8-way image classification set "dataset" from GitHub (seba-bs22/Proyecto-Final-DecklyBuy-TCG-); label vocabulary: damaged, heavily played, invalid card, lightly played, mint, moderately played, near mint, not card.

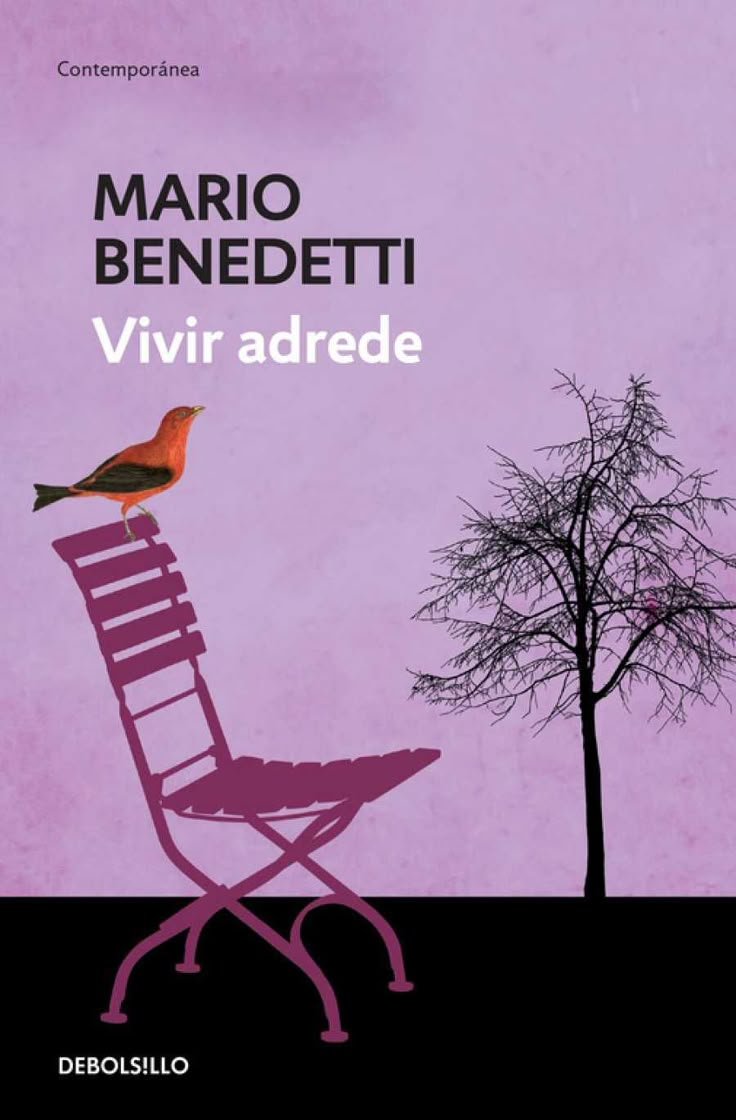
Label: not card

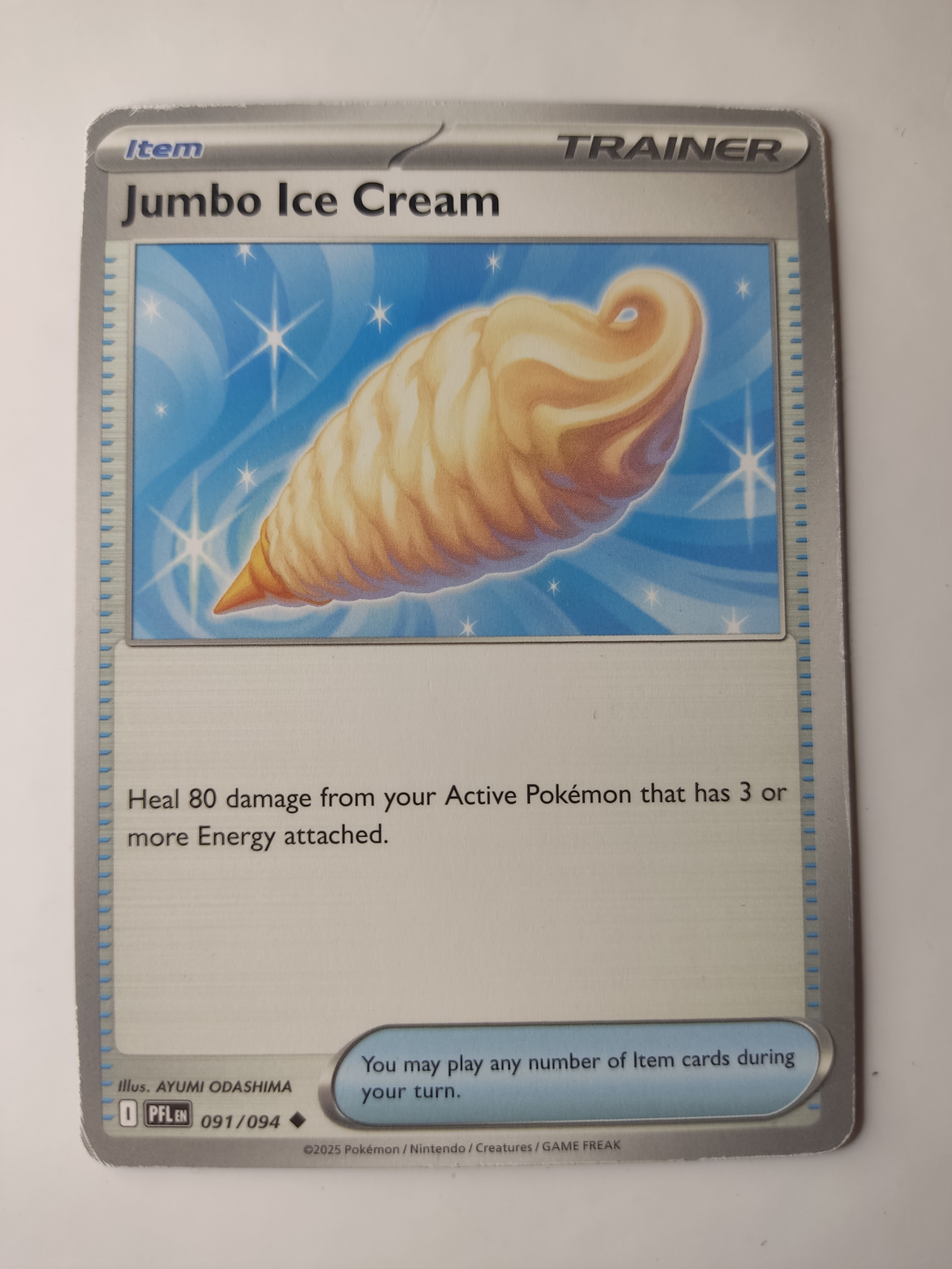
Label: moderately played

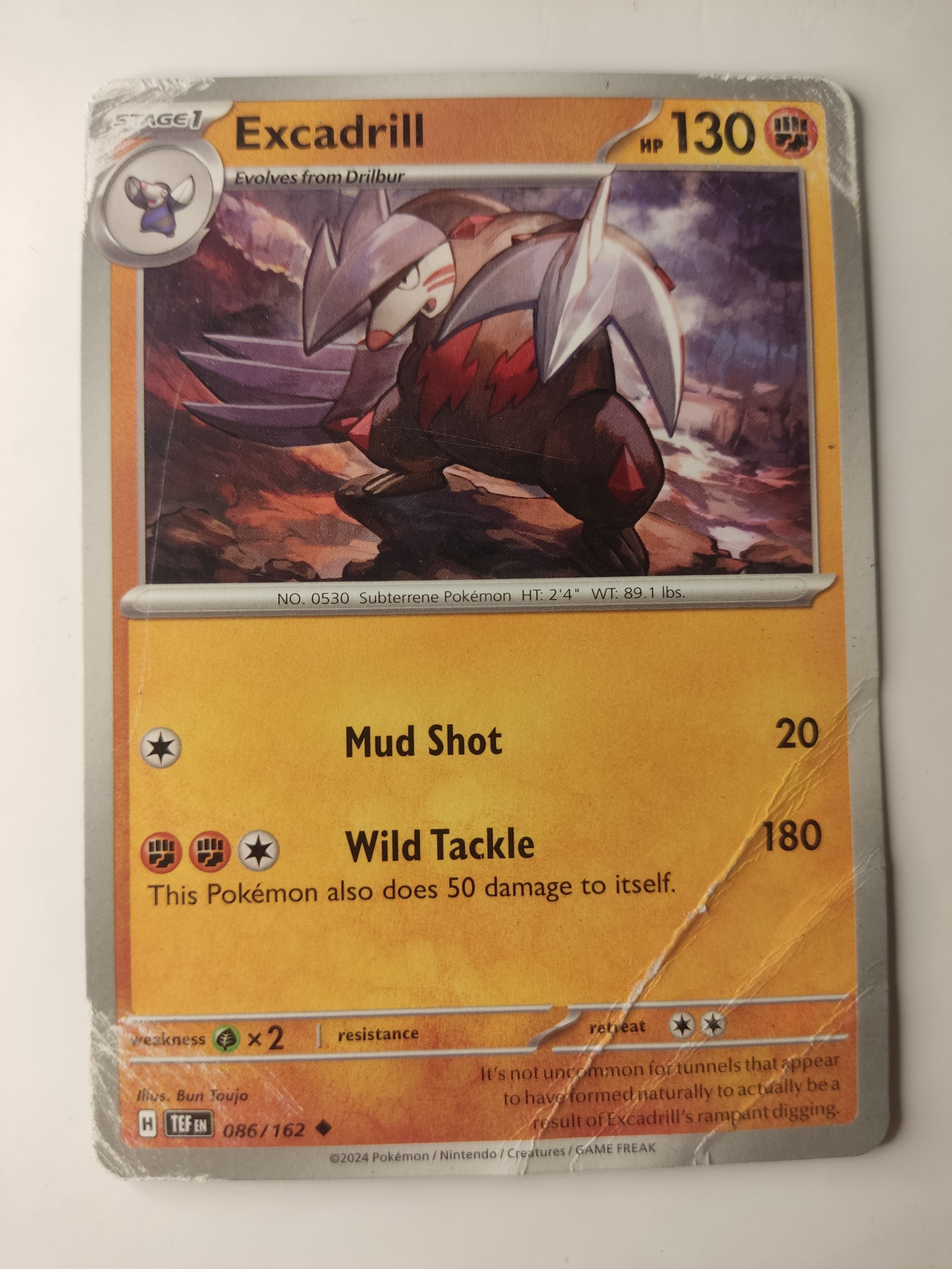
Label: damaged

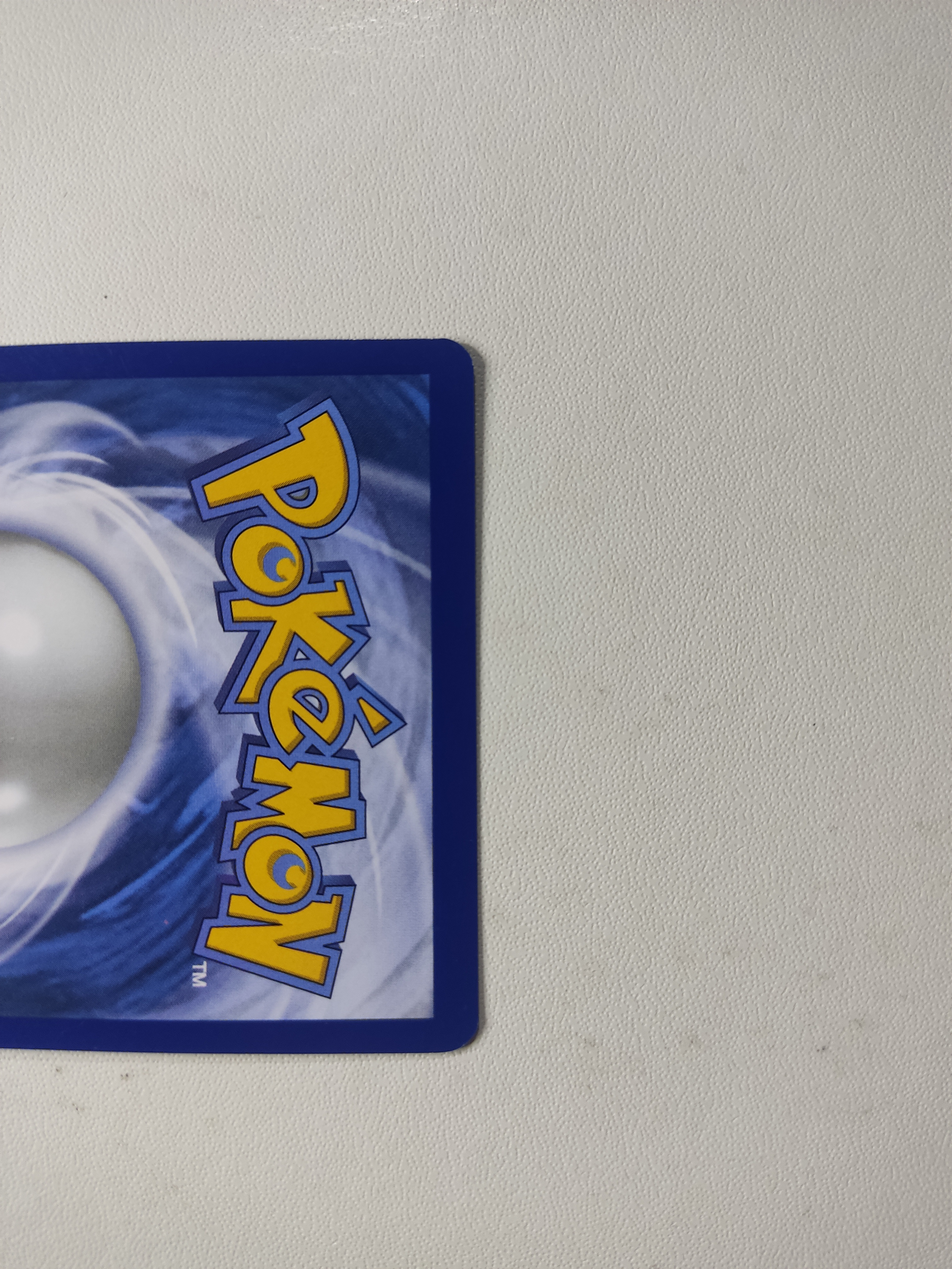
Label: invalid card

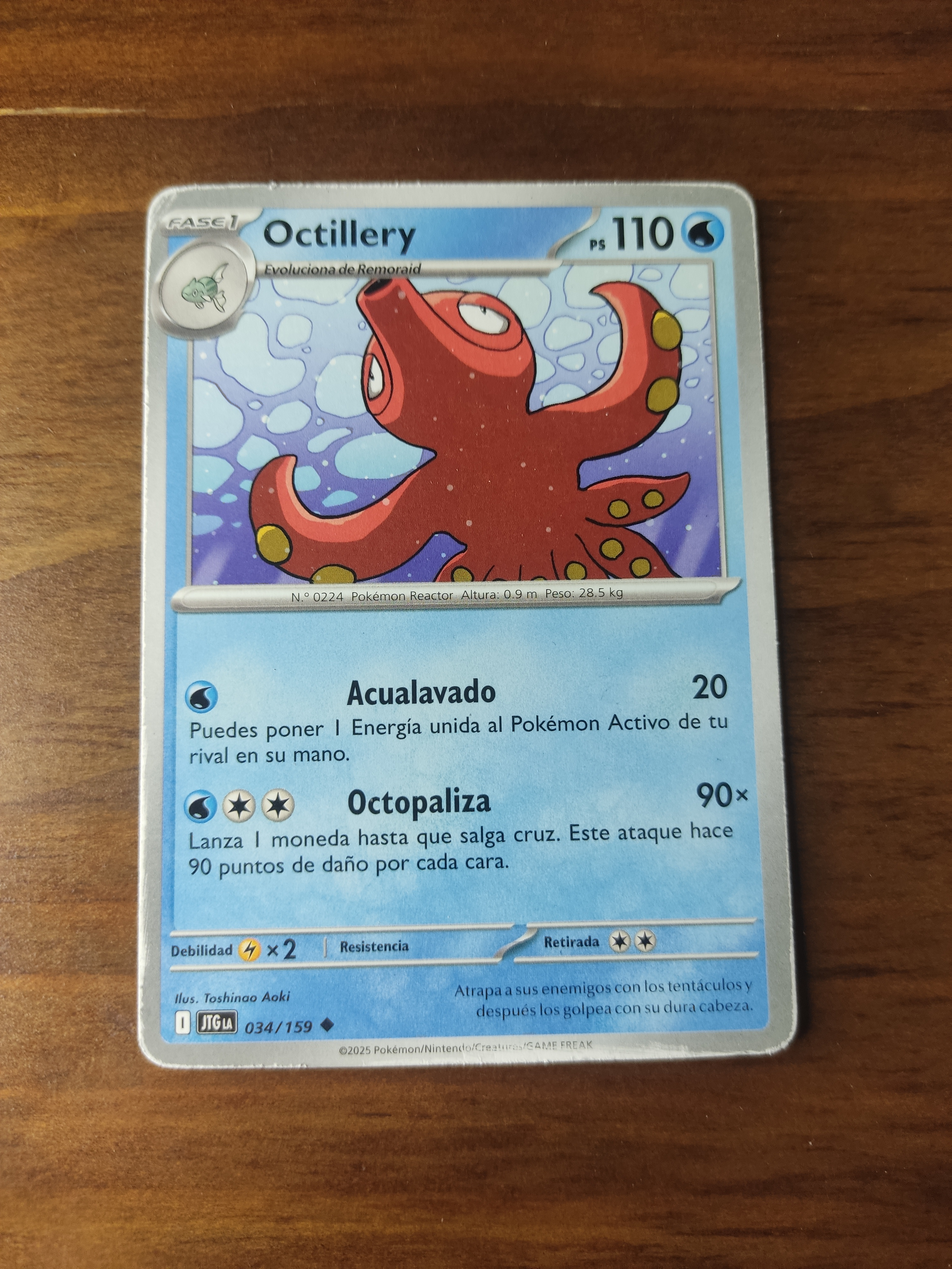
Label: heavily played

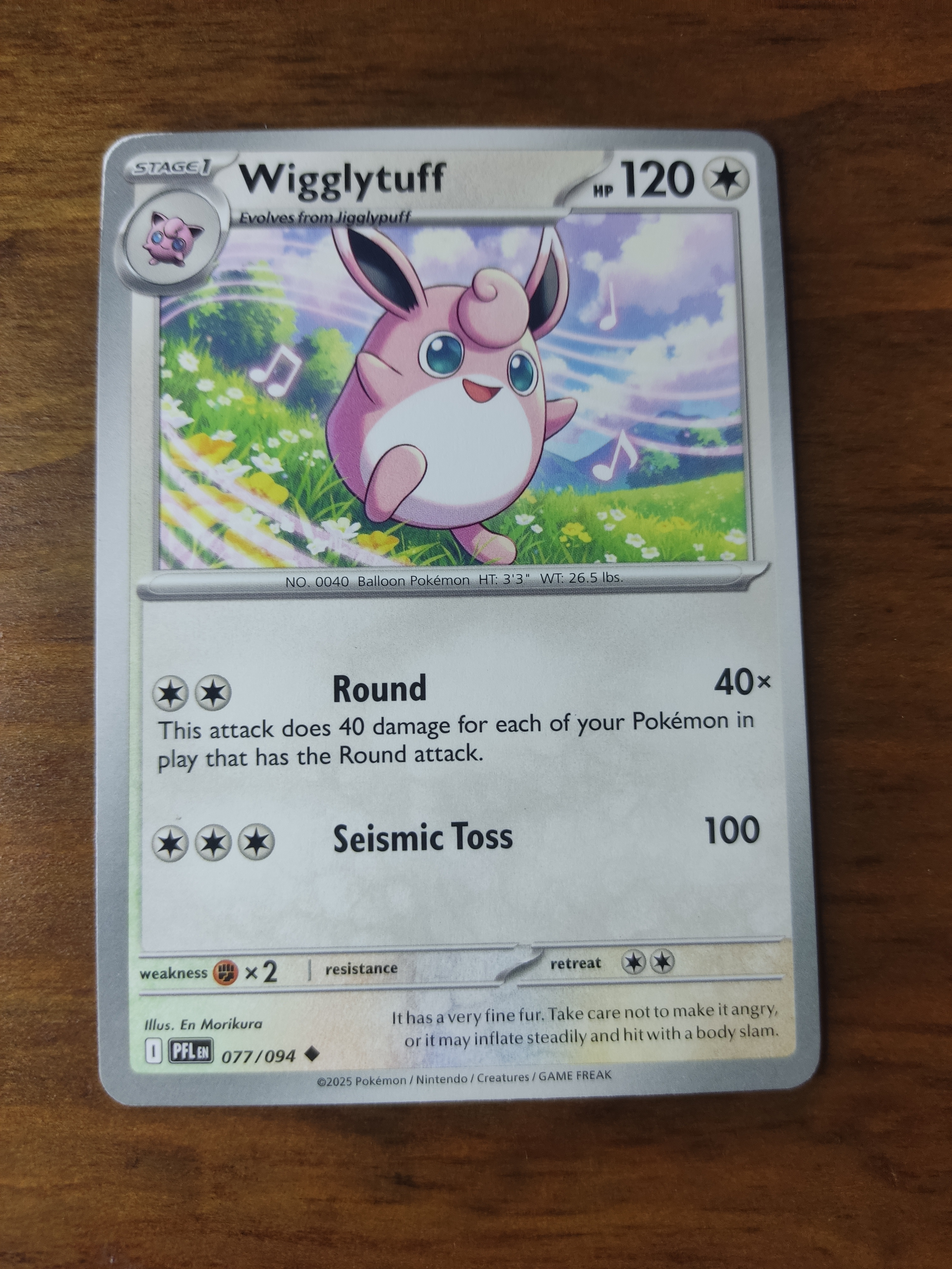
Label: near mint
